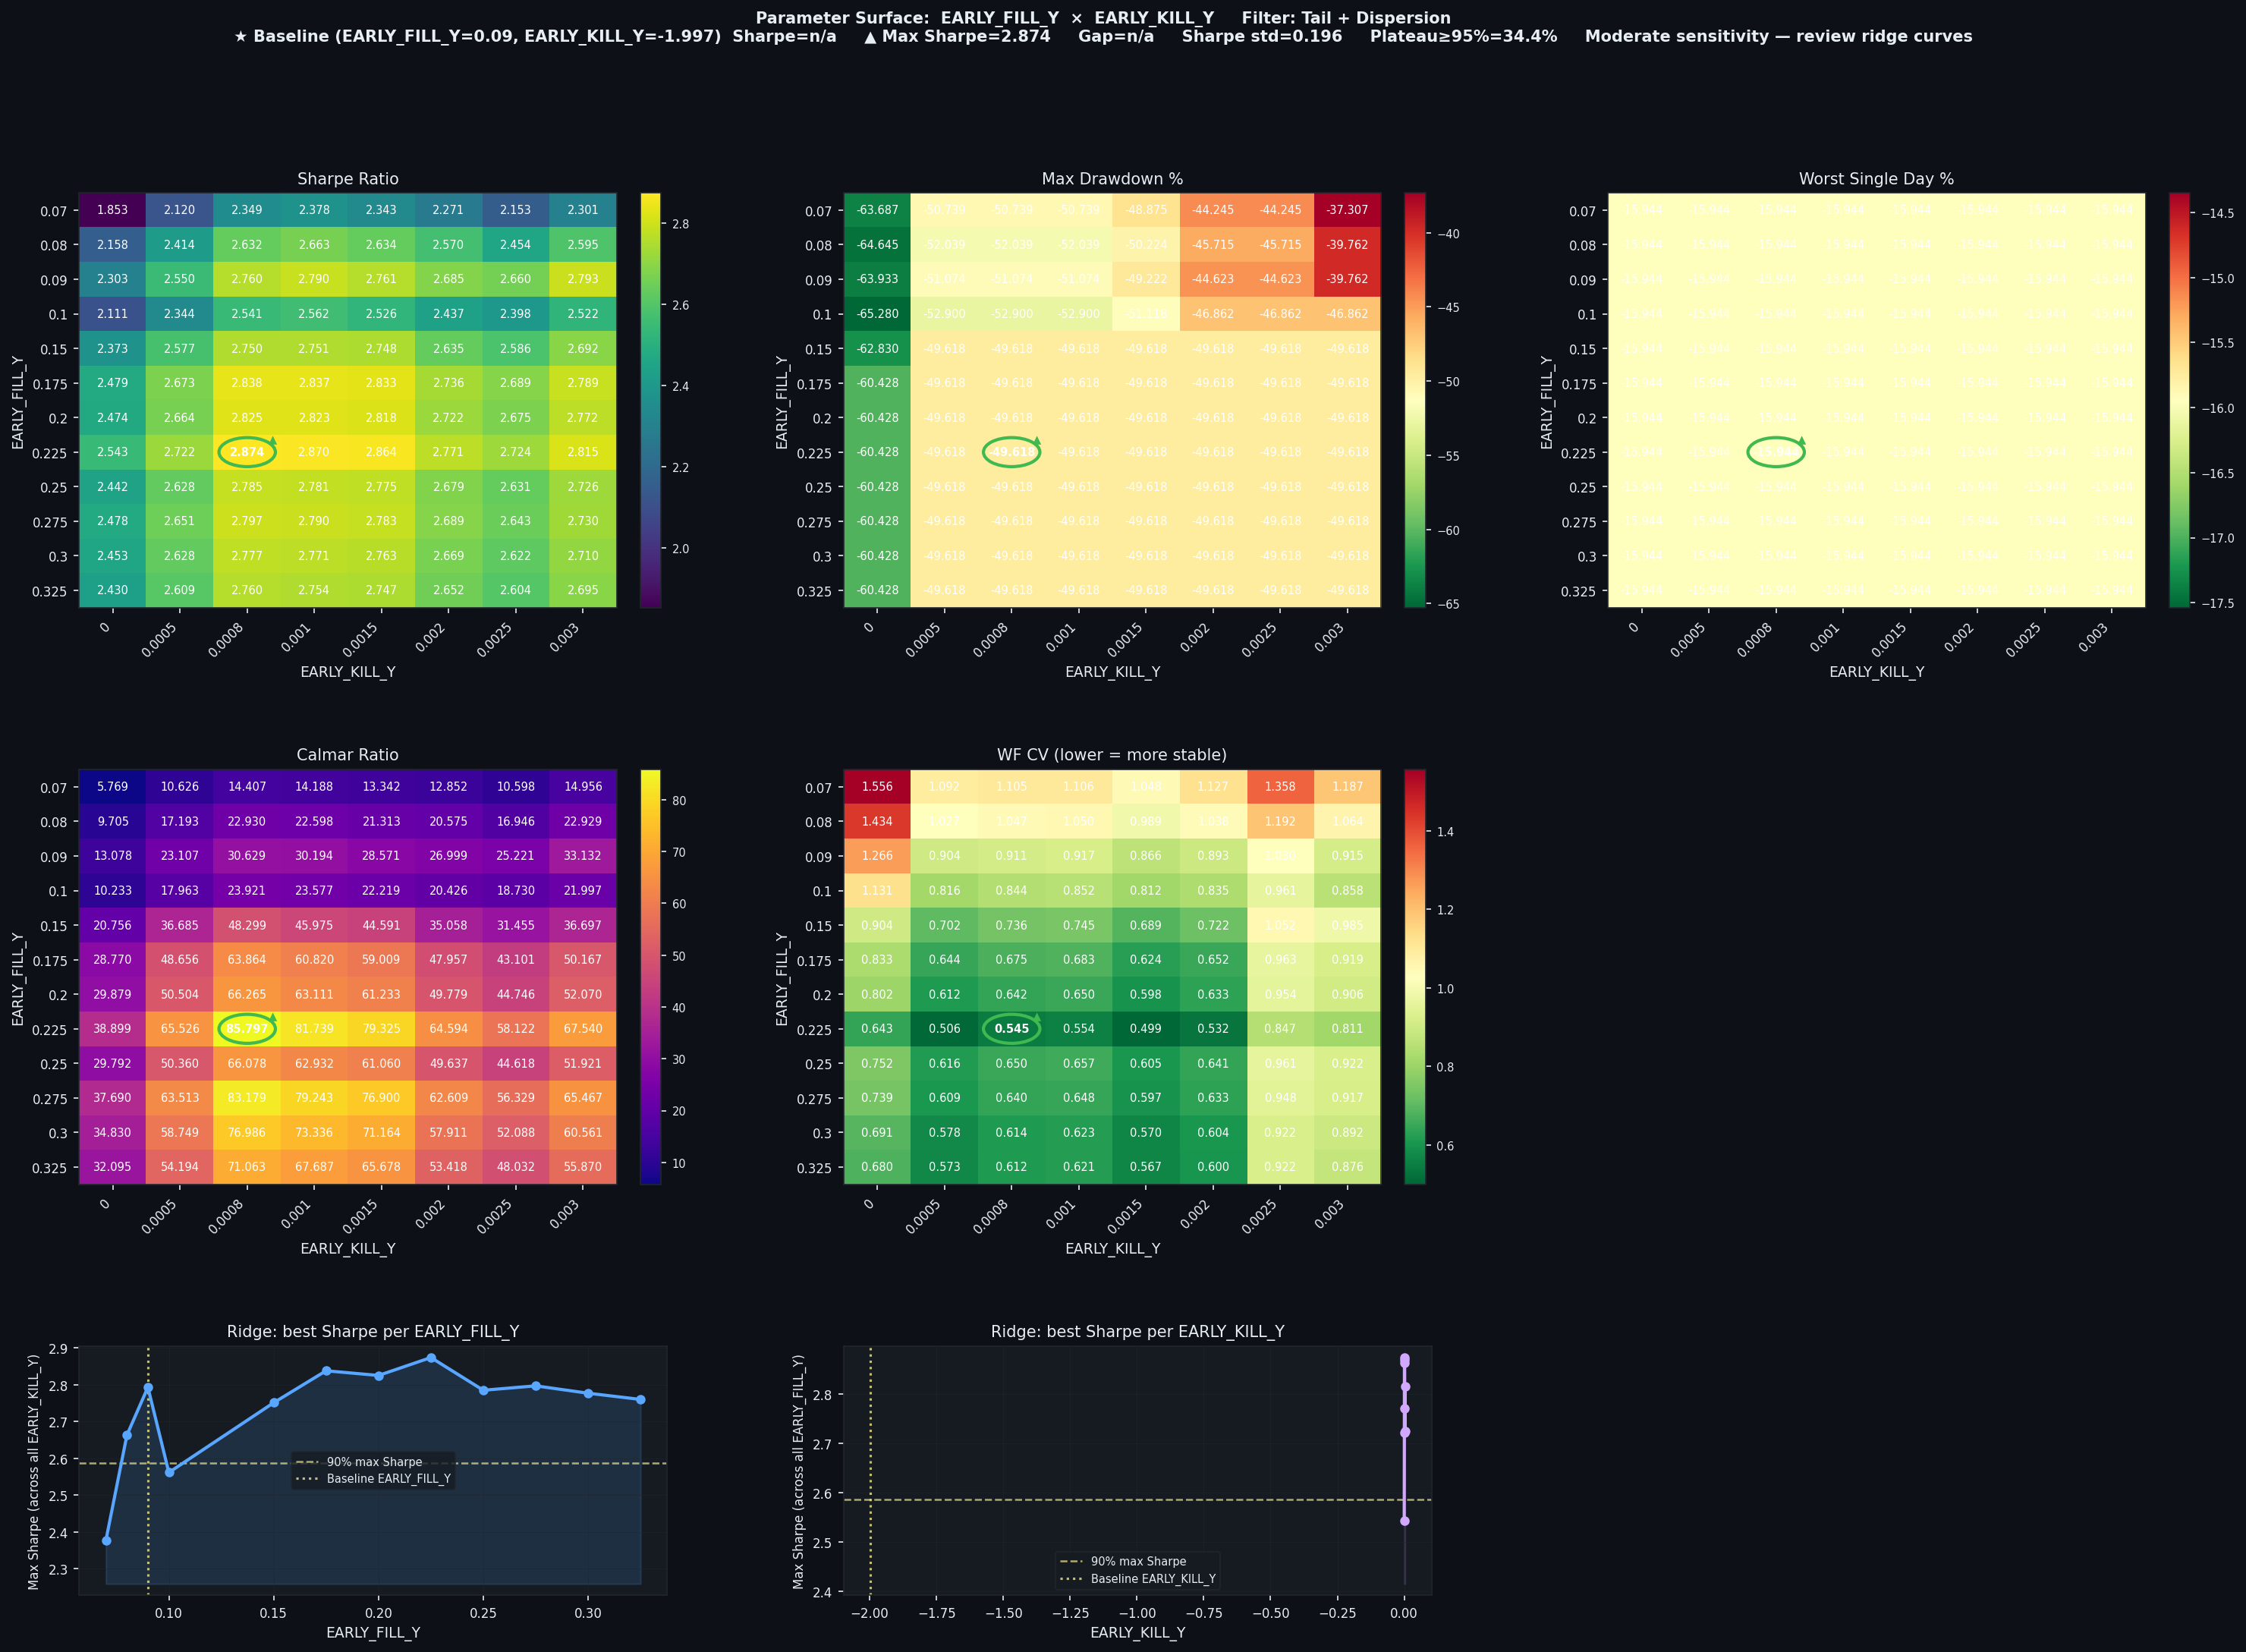

The table this chart was drawn from, first rows:
EARLY_FILL_Y, EARLY_KILL_Y, Sharpe, CAGR%, MaxDD%, Worst1D%, Calmar, WF_CV, baseline
0.07, 0.0, 1.853, 367.4, -63.69, -15.94, 5.769, 1.556, False
0.07, 0.0005, 2.12, 539.2, -50.74, -15.94, 10.63, 1.092, False
0.07, 0.0008, 2.349, 731, -50.74, -15.94, 14.41, 1.105, False
0.07, 0.001, 2.378, 719.9, -50.74, -15.94, 14.19, 1.106, False
0.07, 0.0015, 2.343, 652.1, -48.88, -15.94, 13.34, 1.048, False
0.07, 0.002, 2.271, 568.6, -44.24, -15.94, 12.85, 1.127, False
0.07, 0.0025, 2.153, 468.9, -44.24, -15.94, 10.6, 1.358, False
0.07, 0.003, 2.301, 558, -37.31, -15.94, 14.96, 1.187, False
0.08, 0.0, 2.158, 627.4, -64.64, -15.94, 9.705, 1.434, False
0.08, 0.0005, 2.414, 894.7, -52.04, -15.94, 17.19, 1.027, False
0.08, 0.0008, 2.632, 1193, -52.04, -15.94, 22.93, 1.047, False
0.08, 0.001, 2.663, 1176, -52.04, -15.94, 22.6, 1.05, False
0.08, 0.0015, 2.634, 1070, -50.22, -15.94, 21.31, 0.9894, False
0.08, 0.002, 2.57, 940.6, -45.72, -15.94, 20.57, 1.038, False
0.08, 0.0025, 2.454, 774.7, -45.72, -15.94, 16.95, 1.192, False
0.08, 0.003, 2.595, 911.7, -39.76, -15.94, 22.93, 1.064, False
0.09, 0.0, 2.303, 836.1, -63.93, -15.94, 13.08, 1.266, False
0.09, 0.0005, 2.55, 1180, -51.07, -15.94, 23.11, 0.9038, False
0.09, 0.0008, 2.76, 1564, -51.07, -15.94, 30.63, 0.9112, False
0.09, 0.001, 2.79, 1542, -51.07, -15.94, 30.19, 0.9171, False
0.09, 0.0015, 2.761, 1406, -49.22, -15.94, 28.57, 0.8661, False
0.09, 0.002, 2.685, 1205, -44.62, -15.94, 27, 0.8929, False
0.09, 0.0025, 2.66, 1125, -44.62, -15.94, 25.22, 1.03, False
0.09, 0.003, 2.793, 1317, -39.76, -15.94, 33.13, 0.915, False
0.1, 0.0, 2.111, 668, -65.28, -15.94, 10.23, 1.131, False
0.1, 0.0005, 2.344, 950.3, -52.9, -15.94, 17.96, 0.8157, False
0.1, 0.0008, 2.541, 1265, -52.9, -15.94, 23.92, 0.8439, False
0.1, 0.001, 2.562, 1247, -52.9, -15.94, 23.58, 0.8519, False
0.1, 0.0015, 2.526, 1136, -51.12, -15.94, 22.22, 0.8116, False
0.1, 0.002, 2.437, 957.2, -46.86, -15.94, 20.43, 0.8353, False
0.1, 0.0025, 2.398, 877.7, -46.86, -15.94, 18.73, 0.9614, False
0.1, 0.003, 2.522, 1031, -46.86, -15.94, 22, 0.8578, False
0.15, 0.0, 2.373, 1304, -62.83, -15.94, 20.76, 0.9038, False
0.15, 0.0005, 2.577, 1820, -49.62, -15.94, 36.69, 0.7023, False
0.15, 0.0008, 2.75, 2396, -49.62, -15.94, 48.3, 0.7357, False
0.15, 0.001, 2.751, 2281, -49.62, -15.94, 45.98, 0.7446, False
0.15, 0.0015, 2.748, 2213, -49.62, -15.94, 44.59, 0.6885, False
0.15, 0.002, 2.635, 1739, -49.62, -15.94, 35.06, 0.7224, False
0.15, 0.0025, 2.586, 1561, -49.62, -15.94, 31.45, 1.052, False
0.15, 0.003, 2.692, 1821, -49.62, -15.94, 36.7, 0.9852, False
0.175, 0.0, 2.479, 1738, -60.43, -15.94, 28.77, 0.833, False
0.175, 0.0005, 2.673, 2414, -49.62, -15.94, 48.66, 0.6444, False
0.175, 0.0008, 2.838, 3169, -49.62, -15.94, 63.86, 0.6749, False
0.175, 0.001, 2.837, 3018, -49.62, -15.94, 60.82, 0.6833, False
0.175, 0.0015, 2.833, 2928, -49.62, -15.94, 59.01, 0.6238, False
0.175, 0.002, 2.736, 2380, -49.62, -15.94, 47.96, 0.6517, False
0.175, 0.0025, 2.689, 2139, -49.62, -15.94, 43.1, 0.9632, False
0.175, 0.003, 2.789, 2489, -49.62, -15.94, 50.17, 0.9192, False
0.2, 0.0, 2.474, 1806, -60.43, -15.94, 29.88, 0.8021, False
0.2, 0.0005, 2.664, 2506, -49.62, -15.94, 50.5, 0.6118, False
0.2, 0.0008, 2.825, 3288, -49.62, -15.94, 66.27, 0.6421, False
0.2, 0.001, 2.823, 3131, -49.62, -15.94, 63.11, 0.6502, False
0.2, 0.0015, 2.818, 3038, -49.62, -15.94, 61.23, 0.5977, False
0.2, 0.002, 2.722, 2470, -49.62, -15.94, 49.78, 0.6327, False
0.2, 0.0025, 2.675, 2220, -49.62, -15.94, 44.75, 0.9536, False
0.2, 0.003, 2.772, 2584, -49.62, -15.94, 52.07, 0.9065, False
0.225, 0.0, 2.543, 2351, -60.43, -15.94, 38.9, 0.6427, False
0.225, 0.0005, 2.722, 3251, -49.62, -15.94, 65.53, 0.5056, False
0.225, 0.0008, 2.874, 4257, -49.62, -15.94, 85.8, 0.5453, False
0.225, 0.001, 2.87, 4056, -49.62, -15.94, 81.74, 0.5543, False
... 36 more rows
